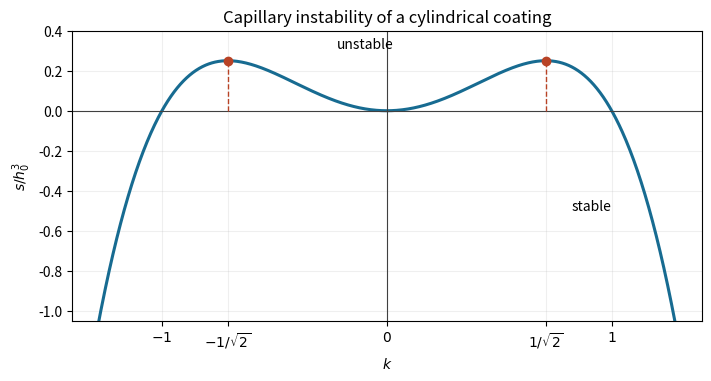

Write the Python code that produced this figure.
"""Coating growth rate; Python 3.14, numpy 2.3.5, matplotlib 3.10.7.
Write an opaque PNG basename to caller CWD; honor caller MPLCONFIGDIR.
"""
import numpy as np
import matplotlib
matplotlib.use('Agg')
import matplotlib.pyplot as plt
k = np.linspace(-1.4, 1.4, 1000)
s = k**2 - k**4
fig, ax = plt.subplots(figsize=(7, 3.7), layout='constrained')
ax.plot(k, s, color='#176b91', linewidth=2.2)
ax.axhline(0, color='0.25', linewidth=.8)
ax.axvline(0, color='0.25', linewidth=.8)
km = 1 / np.sqrt(2)
ax.scatter([-km, km], [.25, .25], color='#b84326', zorder=4)
ax.vlines([-km, km], 0, .25, ls='--', color='#b84326', linewidth=1)
ax.set(xlim=(-1.4, 1.4), ylim=(-1.05, .4), xlabel=r'$k$', ylabel=r'$s/h_0^3$', title='Capillary instability of a cylindrical coating')
ax.set_xticks([-1, -km, 0, km, 1], ['$-1$', r'$-1/\sqrt{2}$', '$0$', r'$1/\sqrt{2}$', '$1$'])
ax.text(.82, -.5, 'stable', fontsize=10)
ax.text(-.22, .31, 'unstable', fontsize=10)
ax.grid(alpha=.2)
fig.savefig('paper-74-growth-rate.png', dpi=150, facecolor='white', transparent=False)
plt.close(fig)
